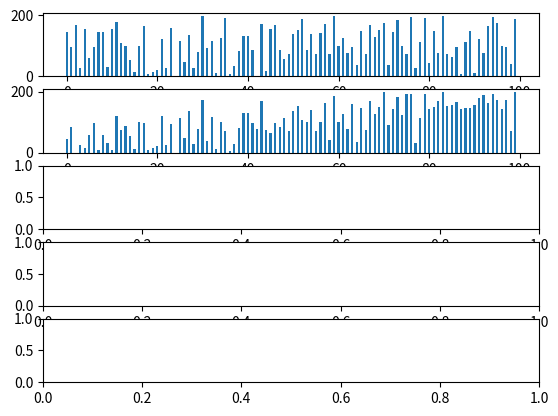

Reproduce this figure in Python. (Note: this script raises an exception after producing the figure.)
# -*- coding:utf-8 -*-

"""
希尔排序：
    插入排序的升级版，相隔为h的序列是有序的，然后不断缩小h。
知道h为1，这个最后一步就是插入操作。由于插入排序的性质，受输入
序列的顺序的影响。所以每一次插入排序都是在大部分是有序的序列上操
作的，所以速度很快。
"""

import numpy as np
import matplotlib.pyplot as plt


def shell_sorted(seq):
    count = len(seq)
    h = 1
    x = np.arange(count)
    rows = 1
    while h < count / 3:
        h = 3 * h + 1
        rows += 1
    fig, axes = plt.subplots(ncols=1, nrows=rows + 1)
    axes_tuple = axes.ravel()
    index = 0
    axes_tuple[index].bar(x, np.array(seq), 0.5)
    index += 1
    while h >= 1:
        # 插入排序，步进为h->1
        for i in range(h, count):
            for j in range(i, h - 1, -h):
                if seq[j] < seq[j - h]:
                    # swap
                    seq[j - h], seq[j] = seq[j], seq[j - h]
        axes_tuple[index].bar(x, np.array(seq), 0.5)
        index += 1
        h /= 3
    plt.show()


if __name__ == '__main__':
    array = np.random.randint(0, 200, (1, 100))[0]
    shell_sorted(list(array))
